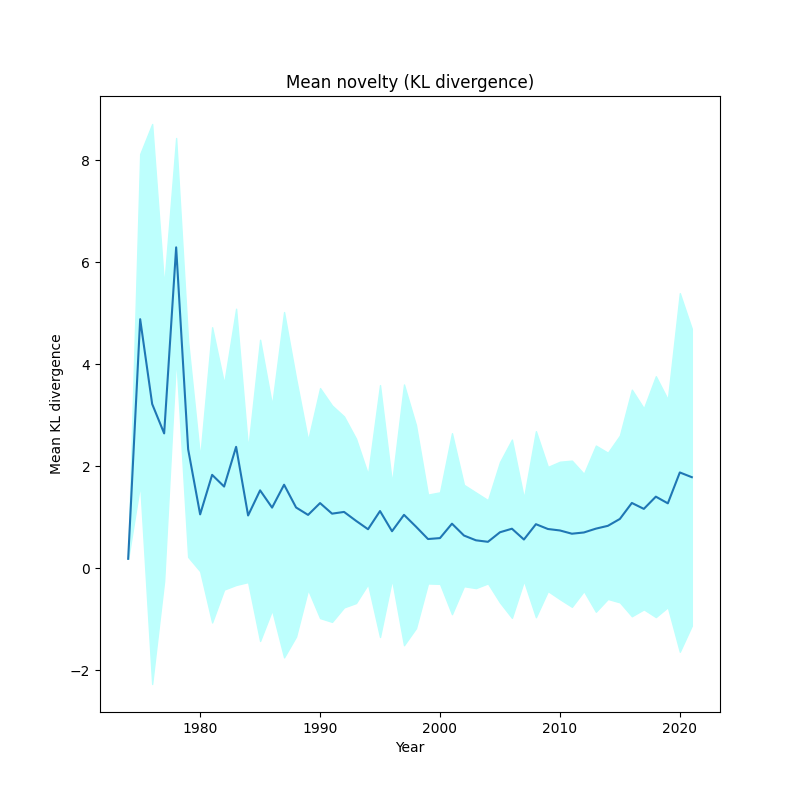

Values plotted in this chart, from the file beside it:
, year, kl_mean, kl_std
0, 1974, 0.1829, 2.7755575615628914e-17
1, 1975, 4.881, 3.239
2, 1976, 3.218, 5.49
3, 1977, 2.641, 2.895
4, 1978, 6.289, 2.144
5, 1979, 2.331, 2.112
6, 1980, 1.054, 1.115
7, 1981, 1.829, 2.894
8, 1982, 1.599, 2.02
9, 1983, 2.378, 2.708
10, 1984, 1.032, 1.306
11, 1985, 1.525, 2.953
12, 1986, 1.186, 2.011
13, 1987, 1.636, 3.385
14, 1988, 1.189, 2.532
15, 1989, 1.044, 1.466
16, 1990, 1.275, 2.255
17, 1991, 1.068, 2.122
18, 1992, 1.102, 1.872
19, 1993, 0.9275, 1.612
20, 1994, 0.7628, 1.077
21, 1995, 1.119, 2.469
22, 1996, 0.7236, 0.946
23, 1997, 1.045, 2.556
24, 1998, 0.813, 1.991
25, 1999, 0.5707, 0.8713
26, 2000, 0.589, 0.8973
27, 2001, 0.8716, 1.775
28, 2002, 0.6394, 0.9941
29, 2003, 0.5457, 0.9371
30, 2004, 0.5162, 0.8164
31, 2005, 0.7032, 1.377
32, 2006, 0.7729, 1.748
33, 2007, 0.5609, 0.8115
34, 2008, 0.8617, 1.824
35, 2009, 0.7673, 1.217
36, 2010, 0.7388, 1.348
37, 2011, 0.6749, 1.433
38, 2012, 0.6992, 1.15
39, 2013, 0.7742, 1.629
40, 2014, 0.8295, 1.434
41, 2015, 0.9644, 1.635
42, 2016, 1.278, 2.221
43, 2017, 1.162, 1.97
44, 2018, 1.402, 2.361
45, 2019, 1.27, 2.036
46, 2020, 1.876, 3.516
47, 2021, 1.783, 2.912
